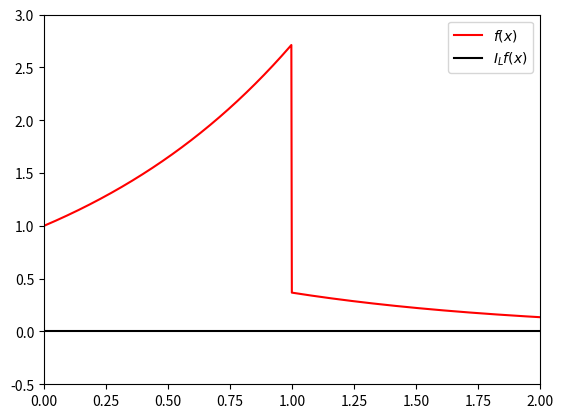
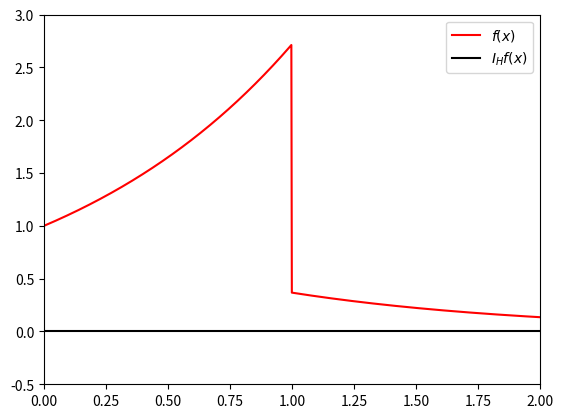
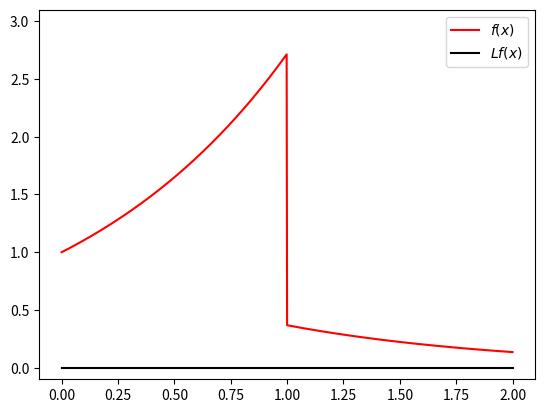
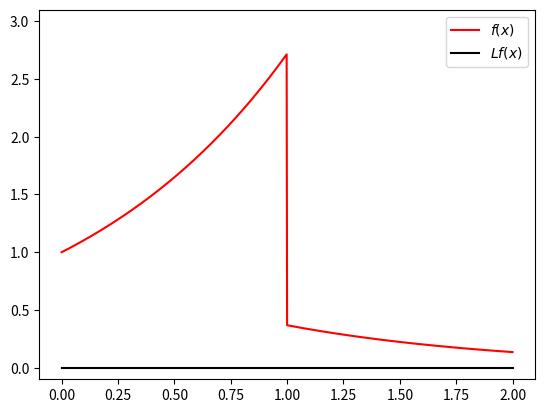
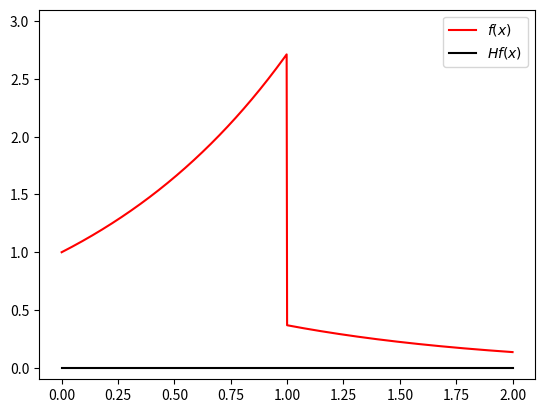

Recreate these plots in Python, in order.
import math
import numpy as np
import matplotlib.pyplot as plt

def f(x):
     if(x<1.): 
          return math.exp( x)   
     else:
          return math.exp(-x)

def fprime(x):
    if(x<1.): 
          return  math.exp( x)
    else:
          return -math.exp(-x)
      

def repartition_points(x_min,x_max,n):
    """
    construction des noeuds pour l'interpolation par morceaux
    """
    val = np.zeros(n+1)
    for i in range(n+1):
        val[i] = x_min + (i*1.) * (x_max-x_min) / n
    return val

"""
noeuds : vecteur de points (x_j)_{j = 0, .., n} correspondant a une subdivision du domaine [x_min,x_max] 

j      : indice tel que x appartient a l'intervalle [noeuds[j],noeuds[j+1]]  
"""

def identif_sousint(x,noeuds):
    n = len(noeuds)-1
    if(x < noeuds[0] or x > noeuds[n]):
        print ('x=', x, 'est hors du domaine [x_min, x_max] = ', [noeuds[0],noeuds[n]])
        quit()
    j = 0
    return j


def Lagrange_2_pts(x,s0,s1):
     
    L = 0.    
    return L


def Lagrange_morceaux(x,noeuds):
    
    Lpm = 0.   
    return Lpm



x_min      = 0.
x_max      = 2.
n          = 3
noeuds     = repartition_points(x_min,x_max,n)
N_maillage = 1000

maillage   = [x_min + (i*1.)*(x_max-x_min)/(N_maillage*1.) for i in range(0,N_maillage+1)]
vals_f     = [f(maillage[i]) for i in range(0,N_maillage+1)]
vals_LagPM = [Lagrange_morceaux(maillage[i],noeuds) for i in range(0,N_maillage+1)]

fig1 = plt.figure(1)
plt.axis([0., 2., -0.5, 3.])
plt.plot(maillage, vals_f  , color='red'  , label='$f(x)$'  )
plt.plot(maillage, vals_LagPM, color='black', label='$I_L f(x)$')
plt.legend()
fig1.savefig('f_LPM.png')
plt.show()

def Hermite_2_pts(x,s0,s1):
        
    H = 0.   
    return H

    

def Hermite_morceaux(x,noeuds):
    
    Hpm = 0.   
    return Hpm


vals_HerPM = [Hermite_morceaux(maillage[i],noeuds) for i in range(0,N_maillage+1)]

fig2 = plt.figure(2)
plt.axis([0., 2., -0.5, 3.])
plt.plot(maillage, vals_f  , color='red'  , label='$f(x)$'  )
plt.plot(maillage, vals_HerPM, color='black', label='$I_H f(x)$')
plt.legend()
fig2.savefig('f_HPM.png')
plt.show()

def points_Tcheb(x_min,x_max,N_points):
 
    pi  = np.pi # 2. * math.acos(0.)
    points = np.zeros(N_points)
    for i in range(0,N_points):
        points[i] = (x_min + x_max)/2. + math.cos((i+1./2.)*pi/N_points) * (x_max-x_min)/2.
    return points

def l_i(i,x,points):
    """
    i-eme polynome (de base) de Lagrange pour les points choisis
    """
    val = 1.
    return val

def Lagrange_pol(x,points):
    """
    valeur du polynome de Lagrange de degré len(points)-1 en x
    """
    val = 0. 
    return val

N_points = 40
points = points_Tcheb(x_min,x_max,N_points)
vals_Lagr = [Lagrange_pol(maillage[i],points) for i in range(0,N_maillage+1)]


"""
figure 3 : f et son approximation de Lagrange de degré N_points-1
"""
fig3 = plt.figure(3)
plt.axis([-0.1, 2.1, -0.1, 3.1])
plt.plot(maillage, vals_f   , color='red'  , label='$f(x)$'  )
plt.plot(maillage, vals_Lagr, color='black', label='$L f(x)$')
plt.legend()
fig3.savefig('f_Lag.png')
plt.show()

def Lagrange_app_M(x,noeuds,M):
    """
    noeuds : vecteur de points de l'intervalle [x_min,x_max]
    """
    Lpm=0 
    return Lpm

N_noeuds = 5
M = 4
noeuds = repartition_points(x_min,x_max,N_noeuds)
vals_LPM_degreM = [Lagrange_app_M(maillage[i],noeuds,M) for i in range(0,N_maillage+1)]

"""
figure 4 : f et son approximation par morceaux de Lagrange de degré M
"""
fig4 = plt.figure(4)
plt.axis([-0.1, 2.1, -0.1, 3.1])
plt.plot(maillage, vals_f   , color='red'  , label='$f(x)$'  )
plt.plot(maillage, vals_LPM_degreM, color='black', label='$L f(x)$')
plt.legend()
fig4.savefig('f_LPM_degreM.png')
plt.show()

def p_i(i,x,points):
    """
    points est un vecteur contenant les points s_i
    """
    val = 1.
    for j in range(len(points)):
        if j != i:
           val *= (x-points[j])**2/(points[i]-points[j])**2
    return val

def Hermite_pol(x,points):
    val = 0.
    return val

def Hermite_app_M(x,noeuds,M):
    """
    noeuds : vecteur de points de l'intervalle [x_min,x_max]
    """
    Hpm=0
    return Hpm

N_noeuds = 5
M = 4
noeuds = repartition_points(x_min,x_max,N_noeuds)
vals_HPM_degreM = [Hermite_app_M(maillage[i],noeuds,M) for i in range(0,N_maillage+1)]

"""
figure 5 : f et son approximation par morceaux de Hermite de degré M
"""
fig5 = plt.figure(5)
plt.axis([-0.1, 2.1, -0.1, 3.1])
plt.plot(maillage, vals_f   , color='red'  , label='$f(x)$'  )
plt.plot(maillage, vals_HPM_degreM, color='black', label='$H f(x)$')
plt.legend()
fig5.savefig('f_HPM_degreM.png')
plt.show()